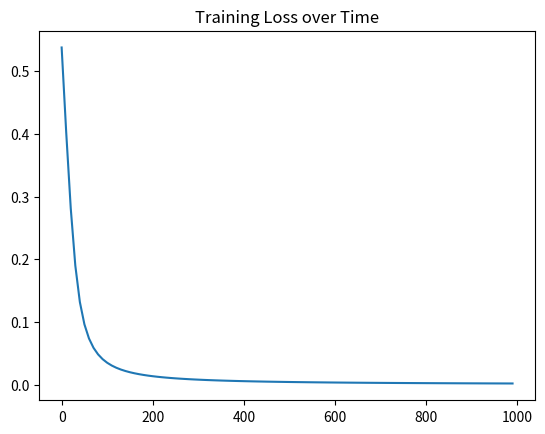

Python code for this plot:
import numpy as np
import matplotlib.pyplot as plt
import time

'''
    Basic neural network using sigmoid activation to classify gender
        - Male : 0
        - Female : 1
'''


def sigmoid(x):
    # Activation function (Sigmoid function): 1 / (1 + e^(-x))
    return 1 / (1 + np.exp(-x))


def sigmoid_der(x):
    # Derivative of sigmoid function
    return sigmoid(x) * (1 - sigmoid(x))


def mse_loss(y_pred, y_true):
    # Mean squared error loss
    # y_true and y_pred are numpy arrays of same length
    return ((y_true - y_pred) ** 2).mean()


def classify(x):
    # Classifies whether feed_forward function outputs a male or female based on weight and height of individual
    if x >= .5:
        return 'F - ' + str(x)
    return 'M - ' + str(x)


class NeuralNetwork:
    """
    A neural network with:
        - 2 inputs
        - a hidden layer with 2 neurons (h1, h2)
        - an output layer with 1 neuron (o1)
    Each neuron has the same weights and bias
    """

    def __init__(self):
        # Weights and biases for hidden layer

        self.h_weights = np.matrix(
            [[np.random.normal(), np.random.normal()],
             [np.random.normal(), np.random.normal()]])  # 2 x 2
        # w1 w2
        # w3 w4

        self.h_biases = np.matrix(
            [[np.random.normal()],
             [np.random.normal()]])  # 2 x 1
        # b1
        # b2

        # Weights and biases for resulting layer
        self.o_weights = np.matrix(
            [np.random.normal(), np.random.normal()])  # 1 x 2
        # w5 w6

        self.o_bias = np.matrix(
            [np.random.normal()])  # 1 x 1
        # b3

    def feed_forward(self, x):
        '''
        Processes a weight and height and outputs whether the individual is male or female based on weights and biases
        of neural network
        :param x: weight and height to be processed (np.matrix size 2 x 1)
        :return: classification represented by a number between 0 and 1
        '''

        h_sum = np.matmul(self.h_weights, x) + self.h_biases  # 2 x 1
        h = sigmoid(h_sum)

        o_sum = np.matmul(self.o_weights, h) + self.o_bias  # 1 x 1
        o = sigmoid(o_sum)

        return o.item(0)

    def train(self, data, y_trues):
        """
        :param data: n x 2 numpy array, n = # of samples in dataset
        :param y_trues: numpy array with n elements
        """

        learn_rate = .1  # learning rate related to gradial descent function
        epochs = 1000  # number of times to loop through entire dataset

        x_axis = []
        y_axis = []

        for epoch in range(epochs):
            for x, y_true in zip(data, y_trues):
                h_sum = np.matmul(self.h_weights, x) + self.h_biases  # 2 x 1
                h = sigmoid(h_sum)

                o_sum = np.matmul(self.o_weights, h) + self.o_bias  # 1 x 1
                o = sigmoid(o_sum)

                y_pred = o.item(0)

                dL_ypred = -2 * (y_true - y_pred)

                # Neuron o

                # dL/dw = dL/d_ypred * J where J = grad(o) = [do/dw5, do/dw6, do/db]
                dypred_w = np.matrix(
                    [h.item(0) * sigmoid_der(o_sum.item(0)), h.item(1) * sigmoid_der(o_sum.item(0)),
                     sigmoid_der(o_sum.item(0))])
                dL_dw_o = dL_ypred * dypred_w

                # Neuron h

                dypred_h = np.matrix([self.o_weights.item(0) * sigmoid_der(o_sum.item(0)),
                                      self.o_weights.item(1) * sigmoid_der(o_sum.item(0))])
                dh_dw = np.matrix(
                    [[self.h_weights.item(0) * sigmoid_der(h_sum.item(0)),
                      self.h_weights.item(1) * sigmoid_der(h_sum.item(0)), sigmoid_der(h_sum.item(0))],
                     [self.h_weights.item(2) * sigmoid_der(h_sum.item(1)),
                      self.h_weights.item(3) * sigmoid_der(h_sum.item(1)), sigmoid_der(h_sum.item(1))]])

                dypred_h_v = np.matrix([[dypred_h.item(0) * dh_dw.item(0), dypred_h.item(0) * dh_dw.item(1),
                                         dypred_h.item(0) * dh_dw.item(2)],
                                        [dypred_h.item(1) * dh_dw.item(3), dypred_h.item(1) * dh_dw.item(4),
                                         dypred_h.item(1) * dh_dw.item(5)]])

                dL_dw_h = dL_ypred * dypred_h_v

                # Adjust weights and biases using stochastic gradient descent

                weights_h = np.matrix([[dL_dw_h.item(0), dL_dw_h.item(1)], [dL_dw_h.item(2), dL_dw_h.item(3)]])
                biases_h = np.matrix([[dL_dw_h.item(4)],
                                      [dL_dw_h.item(5)]])

                self.h_weights = self.h_weights - learn_rate * weights_h
                self.h_biases = self.h_biases - learn_rate * biases_h

                weights_o = np.matrix([dL_dw_o.item(0), dL_dw_o.item(1)])
                biases_o = np.matrix([dL_dw_o.item(2)])

                self.o_weights = self.o_weights - learn_rate * weights_o
                self.o_bias = self.o_bias - learn_rate * biases_o

            if epoch % 10 == 0:
                y_preds = np.array([self.feed_forward(data[0]), self.feed_forward(data[1]), self.feed_forward(data[2]),
                                    self.feed_forward(data[3])])
                x_axis.append(epoch)
                loss = mse_loss(y_preds, y_trues)
                y_axis.append(loss)
                print("Epoch %d loss: %3f" % (epoch, loss))

        print("Time to train: %3f sec" % (time.time() - start_time))
        plt.plot(x_axis, y_axis)
        plt.title("Training Loss over Time")
        plt.show()


# Define dataset
data = np.array([
    np.matrix([[-2], [-1]]),  # Alice
    np.matrix([[25], [6]]),  # Bob
    np.matrix([[17], [4]]),  # Charlie
    np.matrix([[-15], [-6]])  # Diana
])
all_y_trues = np.array([
    1,  # Alice
    0,  # Bob
    0,  # Charlie
    1,  # Diana
])

# Initialize neural network
network = NeuralNetwork()

# Testing initial cases
emily = np.matrix([[-7], [-3]])  # 128 pounds, 63 inches
frank = np.matrix([[20], [2]])  # 155 pounds, 68 inches
print("Emily: " + classify(network.feed_forward(emily)))
print("Frank: " + classify(network.feed_forward(frank)))

# Train network
start_time = time.time()
network.train(data, all_y_trues)

# Testing cases
print("Emily: " + classify(network.feed_forward(emily)))
print("Frank: " + classify(network.feed_forward(frank)))
